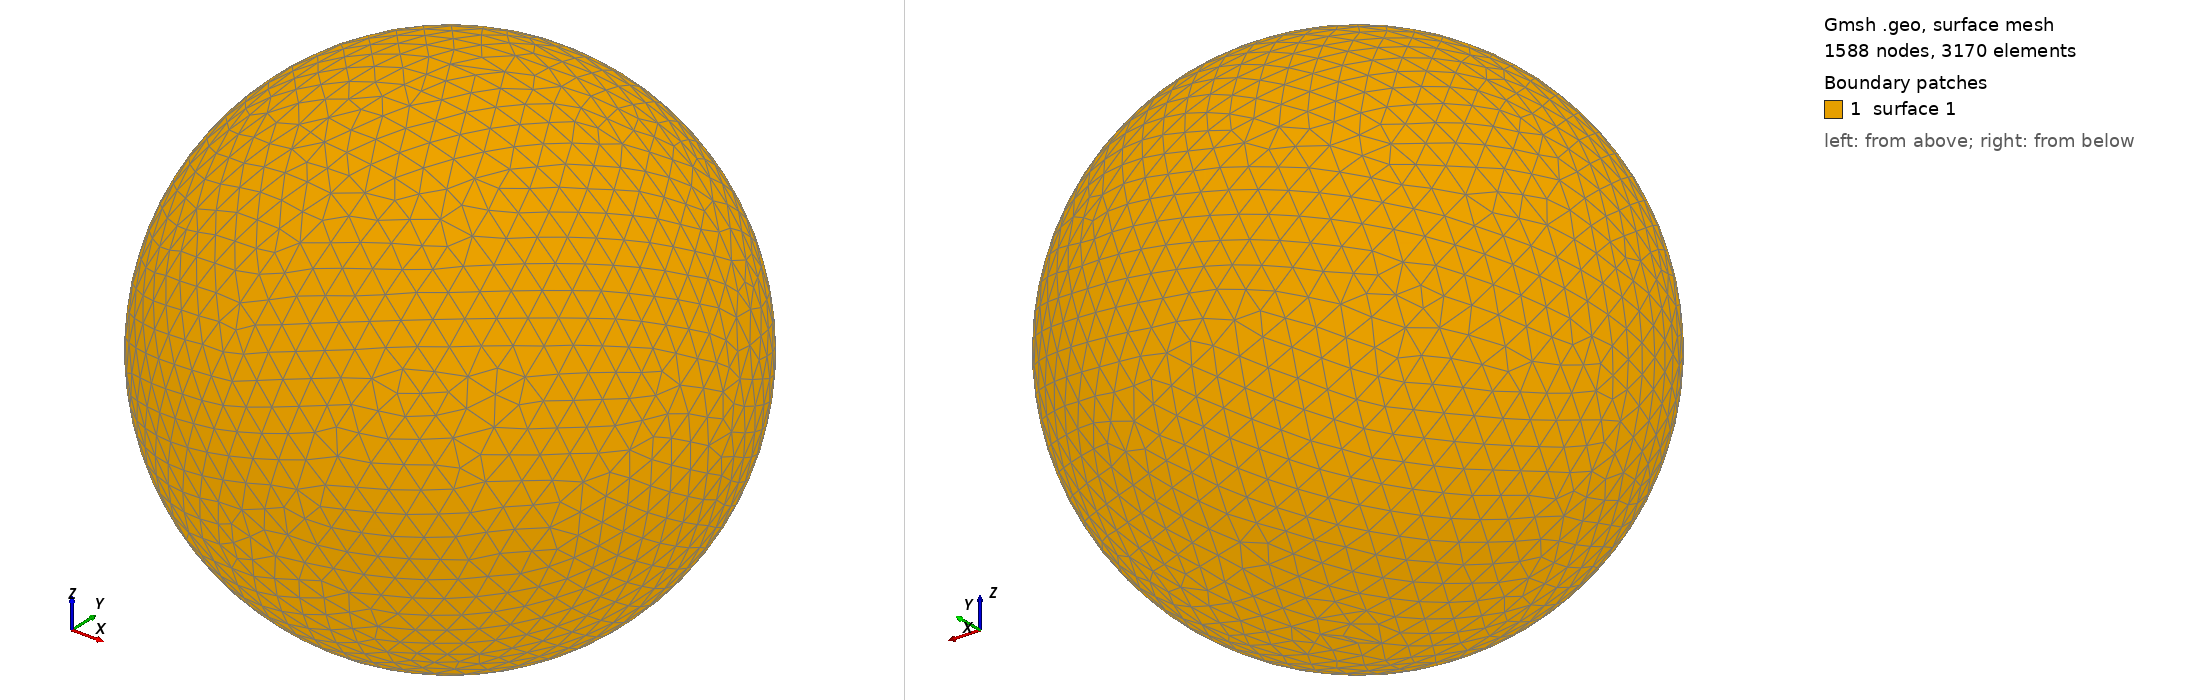

Gmsh geometry script, surface-meshed: 1588 nodes, 3170 surface elements. Boundary patches (legend numbers): 1 surface 1. Left view from above one corner, right view from below the opposite corner. The script declares no physical surfaces, so the legend lists its geometric surfaces. The drawing asked Gmsh for element sizes between 1% and 20% of the model's largest extent; the script's own settings can give other sizes.

=== shot1861.geo (drawn) ===
SetFactory("OpenCASCADE");
Point(1) = {0,0,0,0};
Sphere(1) = {0,0,0,0.08740000};
MeshSize{ PointsOf{ Surface{:}; } } = 0.008740000;
Mesh.ElementOrder=1;
Mesh.Format=39;
